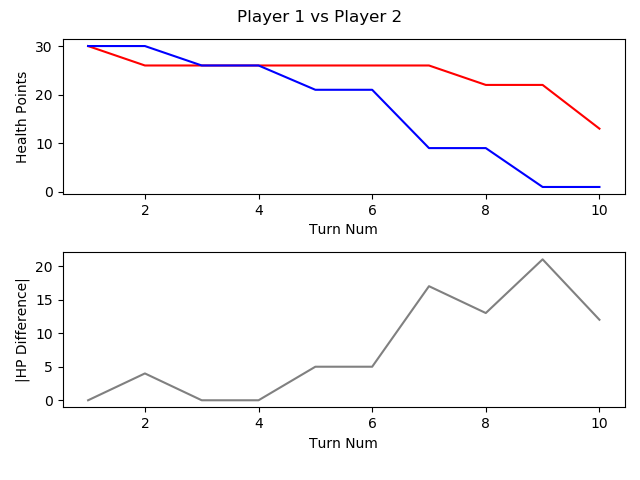

The file beside this chart, header and first rows:
, TURN_NO, P1_HEALTH, P2_HEALTH, CURRENT_PLAYER, AMOUNTHEALEDTHISTURN, NUMATTACKSTHISTURN, NUMCARDSDRAWNTHISTURN, NUMCARDSPLAYEDTHISTURN, NUMCARDSTODRAW, NUMELEMENTALSPLAYEDLASTTURN, NUMELEMENTALSPLAYEDTHISTURN, NUMFRIENDLYMINIONSTHATATTACKEDTHISTURN, NUMFRIENDLYMINIONSTHATDIEDTHISTURN, NUMMINIONSPLAYEDTHISTURN, NUMMINIONSPLAYERKILLEDTHISTURN, NUMOPTIONSPLAYEDTHISTURN, NUMSECRETSPLAYEDTHISGAME, NUMSPELLSPLAYEDTHISGAME, NUMTIMESHEROPOWERUSEDTHISGAME, REMAININGMANA, TOTALMANASPENTTHISGAME, USEDMANATHISTURN
1, 1, 30, 30, P1 FitzVonGerald, 0, 0, 1, 1, 0, 0, 0, 0, 0, 1, 0, 1, 0, 0, 0, 0, 1, 1
2, 2, 26, 30, P2 RehHausZuckFuchs, 0, 0, 1, 2, 0, 0, 0, 0, 0, 0, 0, 3, 0, 2, 0, 0, 2, 1
3, 3, 26, 26, P1 FitzVonGerald, 0, 0, 1, 2, 0, 0, 0, 2, 0, 1, 0, 6, 0, 1, 0, 0, 3, 2
4, 4, 26, 26, P2 RehHausZuckFuchs, 0, 0, 1, 1, 0, 0, 0, 0, 0, 1, 0, 1, 0, 2, 0, 1, 3, 1
5, 5, 26, 21, P1 FitzVonGerald, 0, 0, 1, 1, 0, 0, 0, 3, 0, 1, 0, 5, 0, 1, 0, 0, 6, 3
6, 6, 26, 21, P2 RehHausZuckFuchs, 0, 0, 1, 1, 0, 0, 0, 2, 2, 1, 2, 3, 0, 2, 0, 1, 5, 2
7, 7, 26, 9, P1 FitzVonGerald, 0, 0, 1, 1, 0, 0, 0, 5, 0, 1, 0, 7, 0, 1, 0, 0, 10, 4
8, 8, 22, 9, P2 RehHausZuckFuchs, 0, 0, 1, 1, 0, 0, 0, 2, 1, 1, 2, 3, 0, 2, 0, 0, 9, 4
9, 9, 22, 1, P1 FitzVonGerald, 0, 0, 1, 1, 0, 0, 0, 4, 0, 1, 0, 5, 0, 1, 0, 1, 14, 4
10, 10, 13, 1, P2 RehHausZuckFuchs, 0, 0, 1, 2, 0, 0, 0, 2, 0, 1, 0, 5, 0, 3, 0, 0, 14, 5
